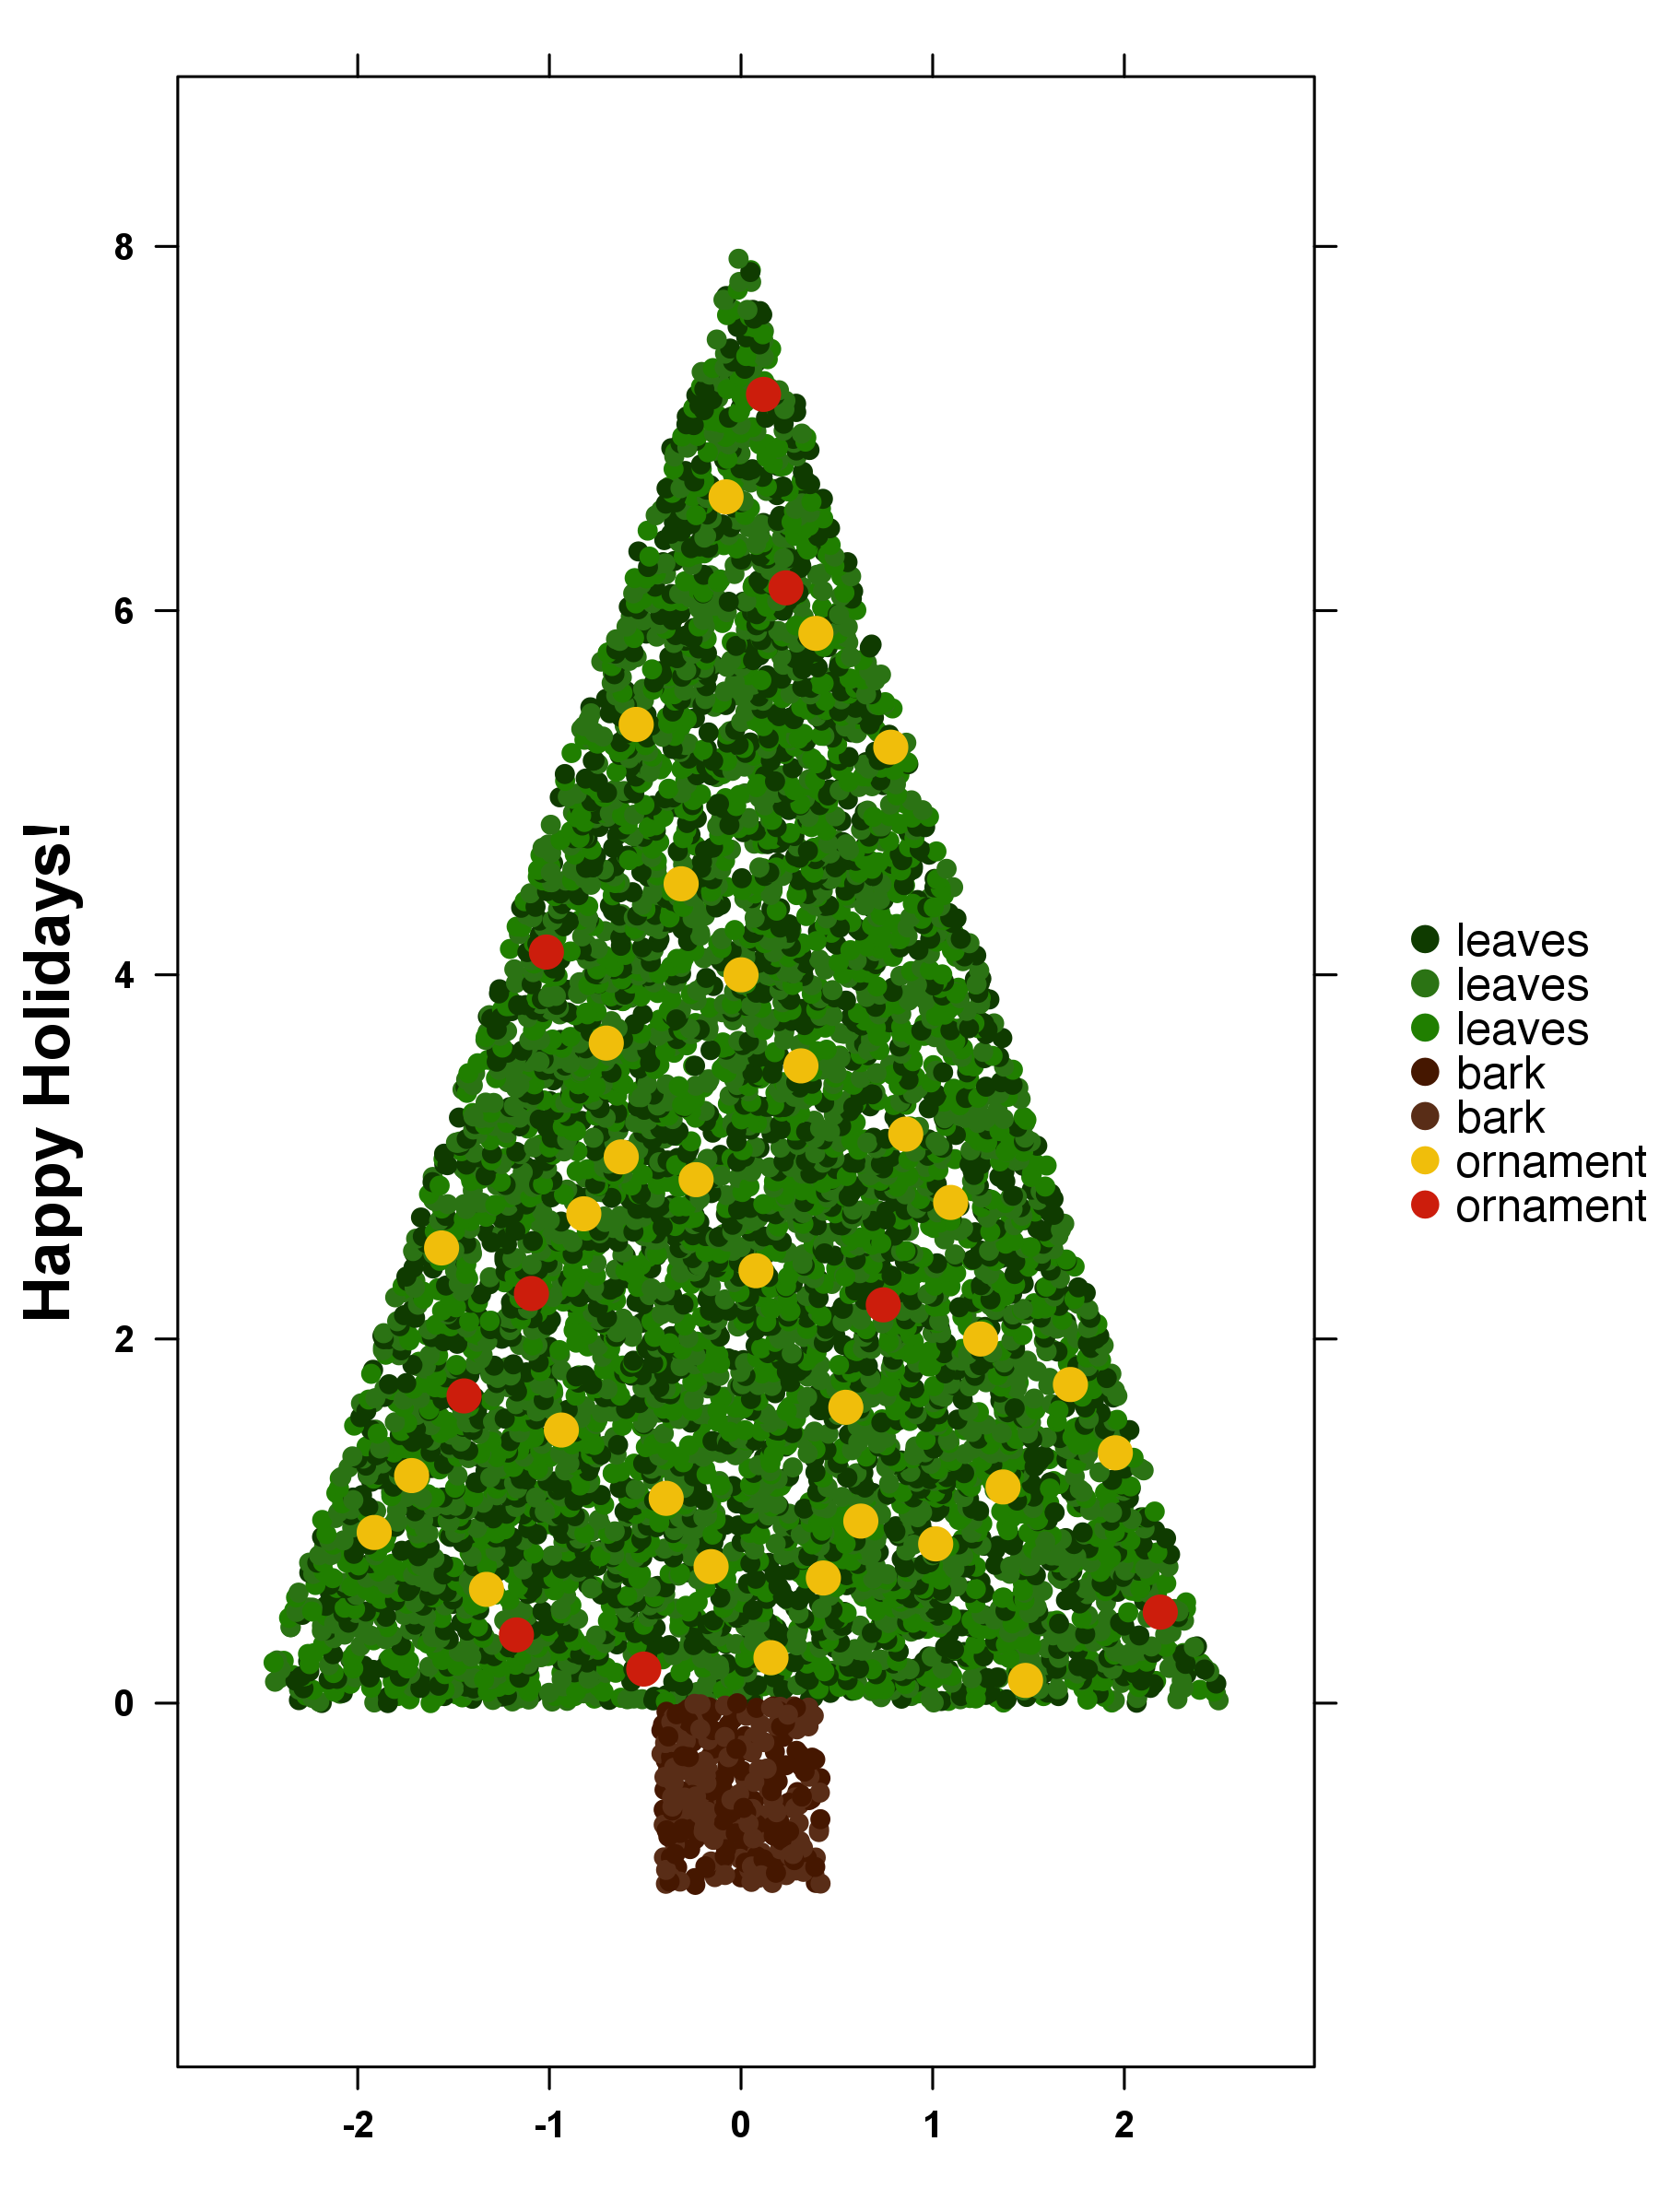

Generate this figure with R:
### tree.R ########################################################################################


### PREAMBLE ######################################################################################
library(BoutrosLab.plotting.general);
library(randtoolbox);

options(stringsAsFactors = FALSE);

### PARAMETERS ####################################################################################

height <- 8;
width <- (height/8)*5;


# measure of how dense tree should be
steps <- 130;
ndecor <- 80 


stepheight <- height/steps;

# slope of tree
slope = -(width/2)/height


leaf.colours <- c('#0F3B00', '#2B7314', '#207F00');
bark.colours <- c('#451700', '#592D17');
decoration.colours <- c('#F0BE0B', '#CC1D0C')


# combine for legend
combined.colours <- c(
	leaf.colours, 
	bark.colours, 
	decoration.colours
	);

colour.labels <- c(
	rep('leaves', length(leaf.colours)), 
	rep('bark', length(bark.colours)), 
	rep('ornament', length(decoration.colours))
	)

### tree ##########################################################################################
tree <- function(x) {
	return(height - sign(x)*(2*height/width)*x)
}

### MAKE COMPONENTS ###############################################################################


# leaves, a.    
data = data.frame()
  
for(i in seq(0, height, by=stepheight)) {
	l = -(width/(2*height))*(-height + i)
    n = 40*l
    
    y = runif(n, i, i+stepheight)
    x = runif(n, -l, l)
    colour = sample(
    	leaf.colours, # green colours
    	size = n, 
    	replace = TRUE
    	);
    	

    tempdata = data.frame(x, y, colour)
    
    data = rbind(data, tempdata)
  }

 data$size <- 0.75;

stemh = height/8
stemw = width/6
stemn = 280
    
x = runif(stemn, -stemw/2, stemw/2)
y = runif(stemn, -stemh, 0)
  
stem <- data.frame(
	x,
	y, 
	colour = sample(
		bark.colours, 
		size = stemn,
		replace = TRUE
		),
	size = rep(0.75, stemn)
	);

numbers <- sobol(ndecor, 2);

xdecor <- width*numbers[, 1] - width/2;
ydecor <- height*numbers[, 2]

# xdecor <- runif(ndecor, -width/2, width/2);
# ydecor <- runif(ndecor, 0, height);

colours <- sample(
	decoration.colours, 
	prob = c(0.7, 0.3),
	ndecor, 
	replace = TRUE
	);
size <- rep(1.4, ndecor);
  
decordata = data.frame(xdecor, ydecor, colours, size)
names(decordata) <- c('x', 'y', 'colour', 'size')
  
decorations <- subset(decordata, y < tree(x));
 

### LEGEND ########################################################################################

tree.legend.grob <- draw.key(
	key = list(
		points = list(
			pch = 19, 
			col = combined.colours,
			cex = 1.1
			),
		text = list(
			lab = colour.labels
			), 
		cex.title = 1,
		between = 0.7
		)
	);


combined.data <- rbind(data, stem, decorations);

tree.plot <- create.scatterplot(
	y ~ x, 
	combined.data, 
	# technicalities
	filename = 'tree.png',
	resolution = 300,
	height = 8,
	# points
	col = combined.data$colour,
	cex = combined.data$size,
	# x-axis
	xaxis.cex = 0.8,
	xlab.label = '', 
	# y-axis
	yaxis.cex = 0.8,
	ylab.label = 'Happy Holidays!',
	ylab.cex = 1.4,
	legend = list(
		right = list(
			fun = tree.legend.grob
			)
		)
	);





  
